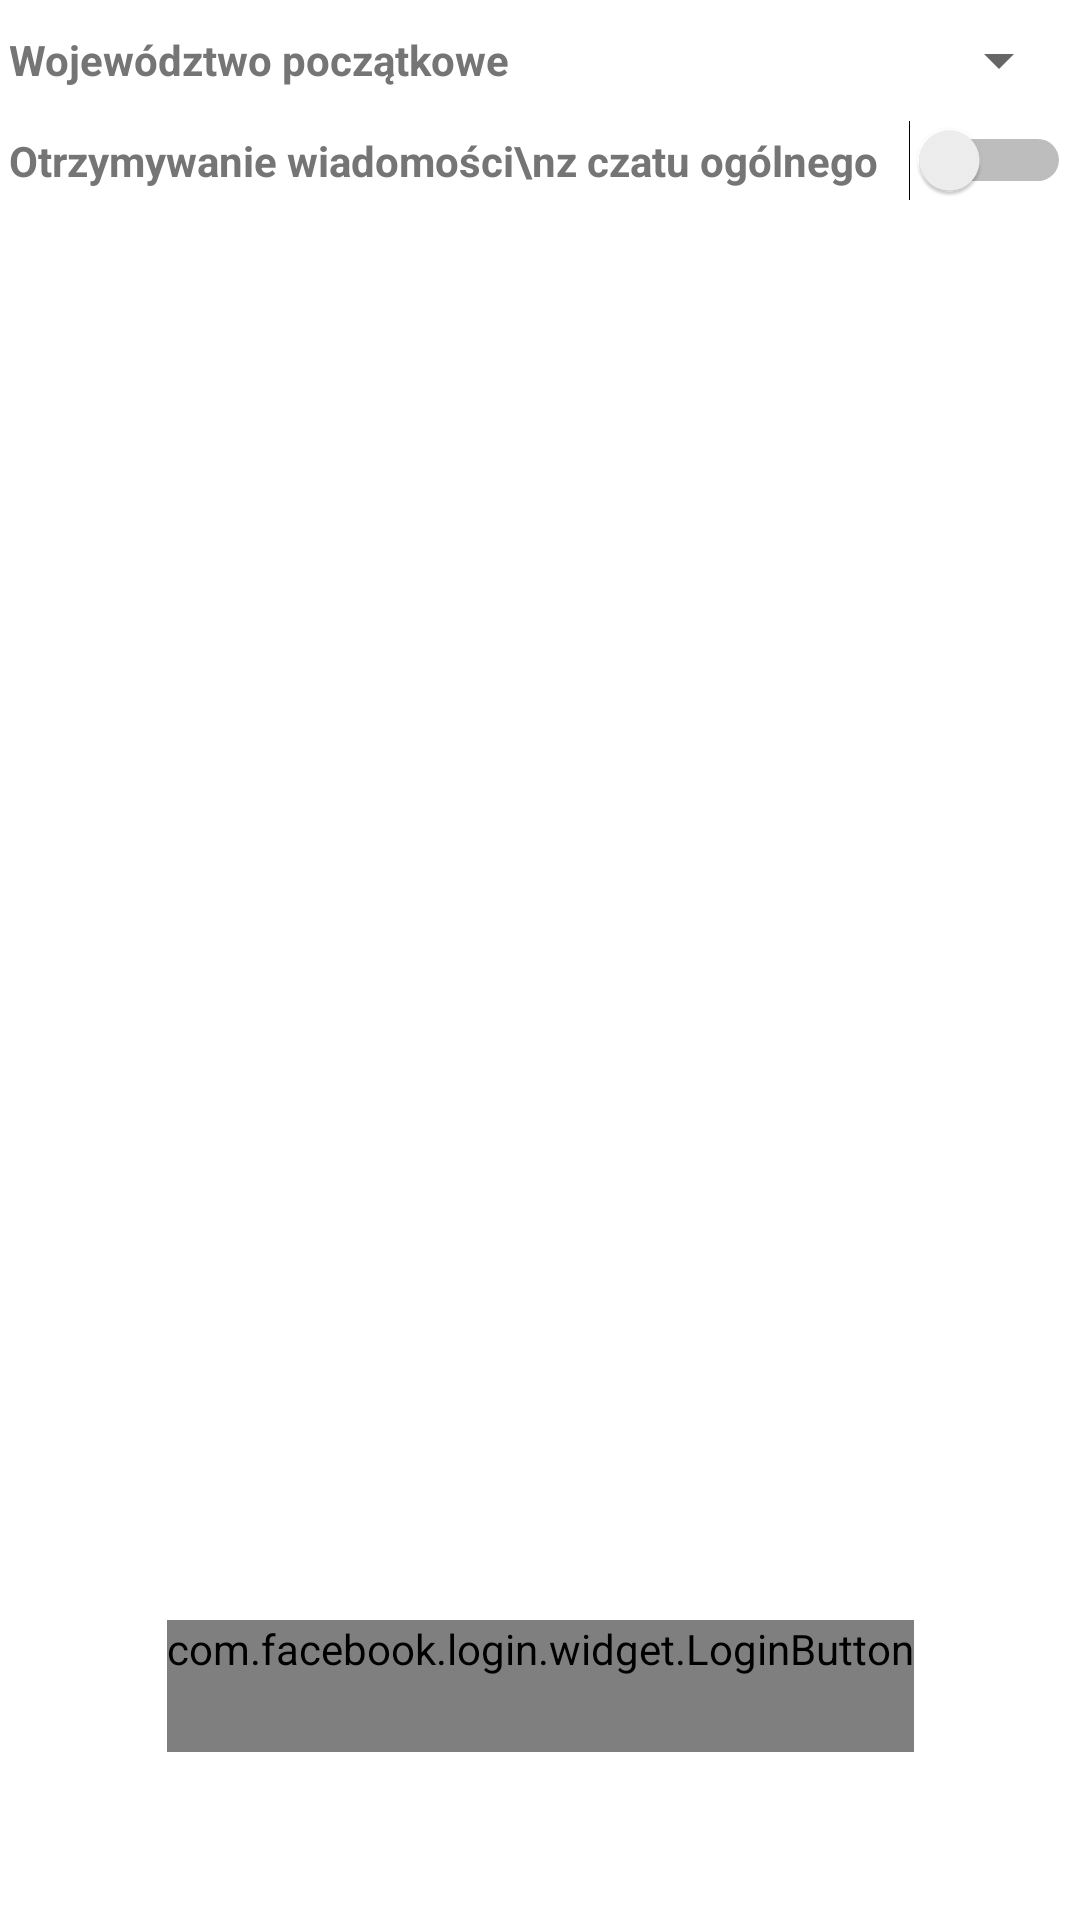

Layout XML and referenced resources for this Android screen:
<!-- AndroidManifest.xml: application theme Theme.AllergyApp -->
<!-- res/layout/fragment_settings.xml -->
<?xml version="1.0" encoding="utf-8"?>
<androidx.constraintlayout.widget.ConstraintLayout xmlns:android="http://schemas.android.com/apk/res/android"
    xmlns:app="http://schemas.android.com/apk/res-auto"
    xmlns:tools="http://schemas.android.com/tools"
    android:id="@+id/settings_fragment"
    android:layout_width="match_parent"
    android:layout_height="match_parent"
    android:paddingLeft="3dp"
    android:paddingRight="3dp"
    android:paddingBottom="?attr/actionBarSize"
    tools:context=".ui.messages.MessagesFragment">

    <LinearLayout
        android:id="@+id/scrollView2"
        android:layout_width="0dp"
        android:layout_height="wrap_content"
        android:orientation="vertical"
        app:layout_constraintEnd_toEndOf="parent"
        app:layout_constraintStart_toStartOf="parent"
        app:layout_constraintTop_toTopOf="parent">

        <LinearLayout
            android:layout_width="match_parent"
            android:layout_height="wrap_content">

            <TextView
                android:id="@+id/setting_1_name"
                android:layout_width="wrap_content"
                android:layout_height="40dp"
                android:gravity="center_horizontal|center_vertical"
                android:paddingRight="5dp"
                android:text="Województwo początkowe"
                android:textColor="@color/main_text"
                android:textStyle="bold" />

            <Spinner
                android:id="@+id/setting_voivodeship_spinner"
                android:layout_width="match_parent"
                android:layout_height="match_parent"
                android:layout_weight="1"
                android:gravity="center_vertical|fill_vertical" />

        </LinearLayout>
    </LinearLayout>

    <LinearLayout
        android:id="@+id/linearLayout"
        android:layout_width="0dp"
        android:layout_height="0dp"
        android:orientation="horizontal"
        app:layout_constraintBottom_toTopOf="@+id/login_button"
        app:layout_constraintEnd_toEndOf="parent"
        app:layout_constraintStart_toStartOf="parent"
        app:layout_constraintTop_toBottomOf="@+id/scrollView2">

        <Switch
            android:id="@+id/setting_general_chat"
            android:layout_width="match_parent"
            android:layout_height="wrap_content"
            android:layout_weight="1"
            android:fontFamily="sans-serif"
            android:text="Otrzymywanie wiadomości\nz czatu ogólnego"
            android:textColor="@color/main_text"
            android:textStyle="bold" />
    </LinearLayout>

    <com.facebook.login.widget.LoginButton
        android:id="@+id/login_button"
        android:layout_width="wrap_content"
        android:layout_height="0dp"
        android:gravity="center|center_horizontal|center_vertical"
        android:minHeight="44dp"
        app:layout_constraintBottom_toBottomOf="parent"
        app:layout_constraintEnd_toEndOf="parent"
        app:layout_constraintStart_toStartOf="parent" />

</androidx.constraintlayout.widget.ConstraintLayout>
<!-- resources referenced by this layout -->
<resources>
  <color name="main_text">#757575</color>
  <style name="Theme.AllergyApp" parent="Theme.MaterialComponents.DayNight.DarkActionBar">
          
          <item name="colorPrimary">@color/purple_500</item>
          <item name="colorPrimaryVariant">@color/purple_700</item>
          <item name="colorOnPrimary">@color/white</item>
          
          <item name="colorSecondary">@color/teal_200</item>
          <item name="colorSecondaryVariant">@color/teal_700</item>
          <item name="colorOnSecondary">@color/black</item>
          
          <item name="android:statusBarColor" tools:targetApi="l">?attr/colorPrimaryVariant</item>
          
      </style>
  <color name="purple_500">#FF6200EE</color>
  <color name="purple_700">#FF3700B3</color>
  <color name="white">#FFFFFFFF</color>
  <color name="teal_200">#FF03DAC5</color>
  <color name="teal_700">#FF018786</color>
  <color name="black">#FF000000</color>
</resources>
